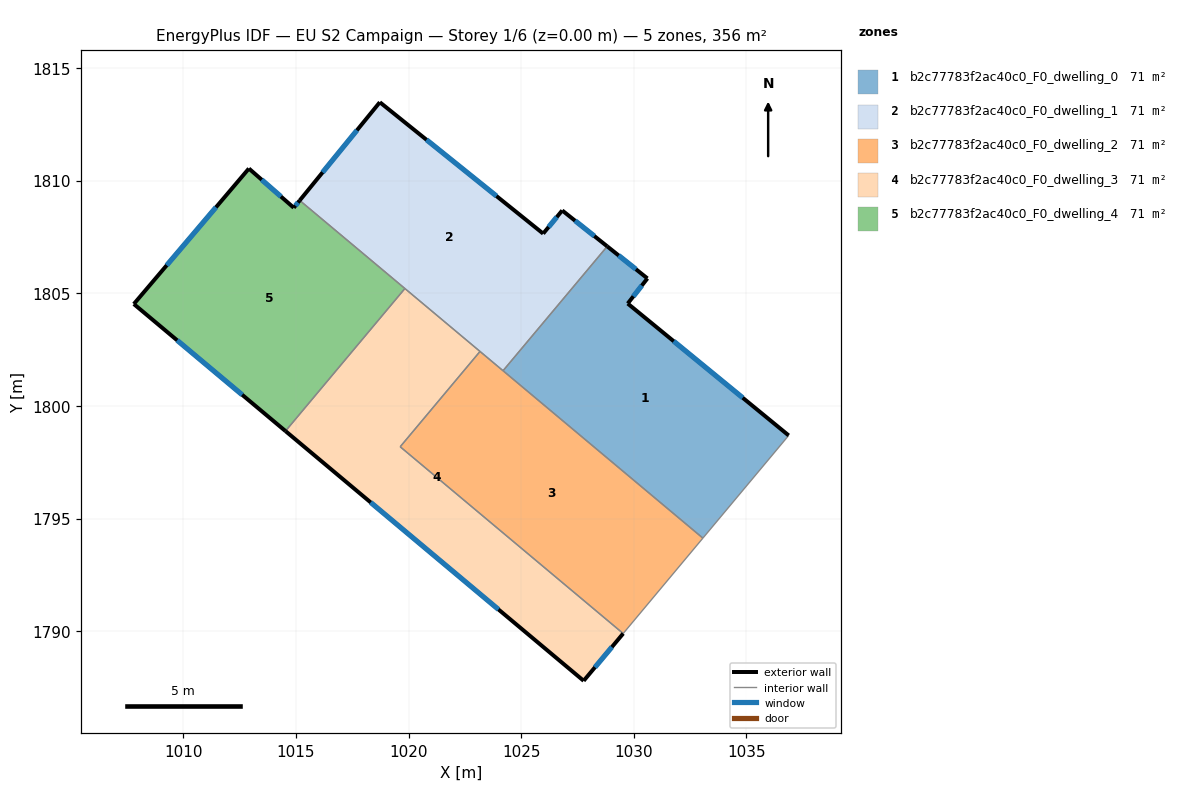
=== STOREY PLAN SPEC (per zone: floor XY polygon, exterior-wall plan segments, windows/doors) ===
zone 1: b2c77783f2ac40c0_F0_dwelling_0  (71.2 m²)
  floor: (1030.60, 1805.66) (1029.73, 1804.55) (1036.88, 1798.69) (1033.07, 1794.13) (1024.20, 1801.57) (1028.82, 1807.09)
  exterior wall: (1030.60, 1805.66) – (1028.82, 1807.09)  [2.3 m]
    window: (1030.10, 1806.07) – (1029.33, 1806.68)  [1.3 m²]
  exterior wall: (1029.73, 1804.55) – (1030.60, 1805.66)  [1.4 m]
    window: (1029.98, 1804.87) – (1030.36, 1805.34)  [0.8 m²]
  exterior wall: (1036.88, 1798.69) – (1029.73, 1804.55)  [9.2 m]
    window: (1034.83, 1800.36) – (1031.77, 1802.87)  [5.1 m²]
  interior walls: 3
zone 2: b2c77783f2ac40c0_F0_dwelling_1  (71.2 m²)
  floor: (1026.82, 1808.68) (1028.82, 1807.09) (1024.20, 1801.57) (1015.17, 1809.12) (1018.73, 1813.48) (1025.98, 1807.65)
  exterior wall: (1025.98, 1807.65) – (1018.73, 1813.48)  [9.3 m]
    window: (1023.91, 1809.32) – (1020.80, 1811.82)  [5.1 m²]
  exterior wall: (1026.82, 1808.68) – (1025.98, 1807.65)  [1.3 m]
    window: (1026.58, 1808.39) – (1026.22, 1807.94)  [0.7 m²]
  exterior wall: (1028.82, 1807.09) – (1026.82, 1808.68)  [2.6 m]
    window: (1028.25, 1807.54) – (1027.39, 1808.22)  [1.4 m²]
  exterior wall: (1018.73, 1813.48) – (1015.17, 1809.12)  [5.6 m]
    window: (1017.71, 1812.24) – (1016.19, 1810.37)  [3.1 m²]
  interior walls: 4
zone 3: b2c77783f2ac40c0_F0_dwelling_2  (71.2 m²)
  floor: (1033.07, 1794.13) (1029.53, 1789.90) (1019.63, 1798.19) (1023.17, 1802.42)
  interior walls: 5
zone 4: b2c77783f2ac40c0_F0_dwelling_3  (71.2 m²)
  floor: (1023.17, 1802.42) (1019.63, 1798.19) (1029.53, 1789.90) (1027.78, 1787.80) (1014.54, 1798.89) (1019.84, 1805.21)
  exterior wall: (1027.78, 1787.80) – (1029.53, 1789.90)  [2.7 m]
    window: (1028.28, 1788.40) – (1029.03, 1789.30)  [1.5 m²]
  exterior wall: (1014.54, 1798.89) – (1027.78, 1787.80)  [17.3 m]
    window: (1018.32, 1795.72) – (1023.99, 1790.97)  [9.5 m²]
  interior walls: 4
zone 5: b2c77783f2ac40c0_F0_dwelling_4  (71.2 m²)
  floor: (1015.17, 1809.12) (1019.84, 1805.21) (1014.54, 1798.89) (1007.81, 1804.53) (1012.91, 1810.54) (1014.91, 1808.80)
  exterior wall: (1015.17, 1809.12) – (1014.91, 1808.80)  [0.4 m]
    window: (1015.10, 1809.03) – (1014.98, 1808.89)  [0.2 m²]
  exterior wall: (1007.81, 1804.53) – (1014.54, 1798.89)  [8.8 m]
    window: (1009.73, 1802.91) – (1012.62, 1800.50)  [4.8 m²]
  exterior wall: (1012.91, 1810.54) – (1007.81, 1804.53)  [7.9 m]
    window: (1011.46, 1808.82) – (1009.27, 1806.24)  [4.3 m²]
  exterior wall: (1014.91, 1808.80) – (1012.91, 1810.54)  [2.6 m]
    window: (1014.34, 1809.30) – (1013.48, 1810.04)  [1.5 m²]
  interior walls: 2

=== DERIVED (storey summary) ===
Building: EU S2 Campaign
Storey: 1 of 6  (floor level z = 0.00 m)
Storey gross floor area: 356.1 m²
Zones on this storey: 5
  - b2c77783f2ac40c0_F0_dwelling_0: floor 71.2 m²; exterior wall 12.9 m (38.8 m²); 3 window(s) 7.1 m²; WWR 18.4%
  - b2c77783f2ac40c0_F0_dwelling_1: floor 71.2 m²; exterior wall 18.8 m (56.4 m²); 4 window(s) 10.4 m²; WWR 18.4%
  - b2c77783f2ac40c0_F0_dwelling_2: floor 71.2 m²
  - b2c77783f2ac40c0_F0_dwelling_3: floor 71.2 m²; exterior wall 20.0 m (60.0 m²); 2 window(s) 11.0 m²; WWR 18.4%
  - b2c77783f2ac40c0_F0_dwelling_4: floor 71.2 m²; exterior wall 19.7 m (59.2 m²); 4 window(s) 10.9 m²; WWR 18.4%
Zone adjacency (shared interzone walls):
  - b2c77783f2ac40c0_F0_dwelling_0 ↔ b2c77783f2ac40c0_F0_dwelling_1
  - b2c77783f2ac40c0_F0_dwelling_0 ↔ b2c77783f2ac40c0_F0_dwelling_2
  - b2c77783f2ac40c0_F0_dwelling_1 ↔ b2c77783f2ac40c0_F0_dwelling_2
  - b2c77783f2ac40c0_F0_dwelling_1 ↔ b2c77783f2ac40c0_F0_dwelling_3
  - b2c77783f2ac40c0_F0_dwelling_1 ↔ b2c77783f2ac40c0_F0_dwelling_4
  - b2c77783f2ac40c0_F0_dwelling_2 ↔ b2c77783f2ac40c0_F0_dwelling_3
  - b2c77783f2ac40c0_F0_dwelling_3 ↔ b2c77783f2ac40c0_F0_dwelling_4